4-way image classification set "RLD_Dataset_Split" from GitHub (kevoctavian/ProgramRLD); label vocabulary: bacterial blight, healthy, rice blast, tungro.

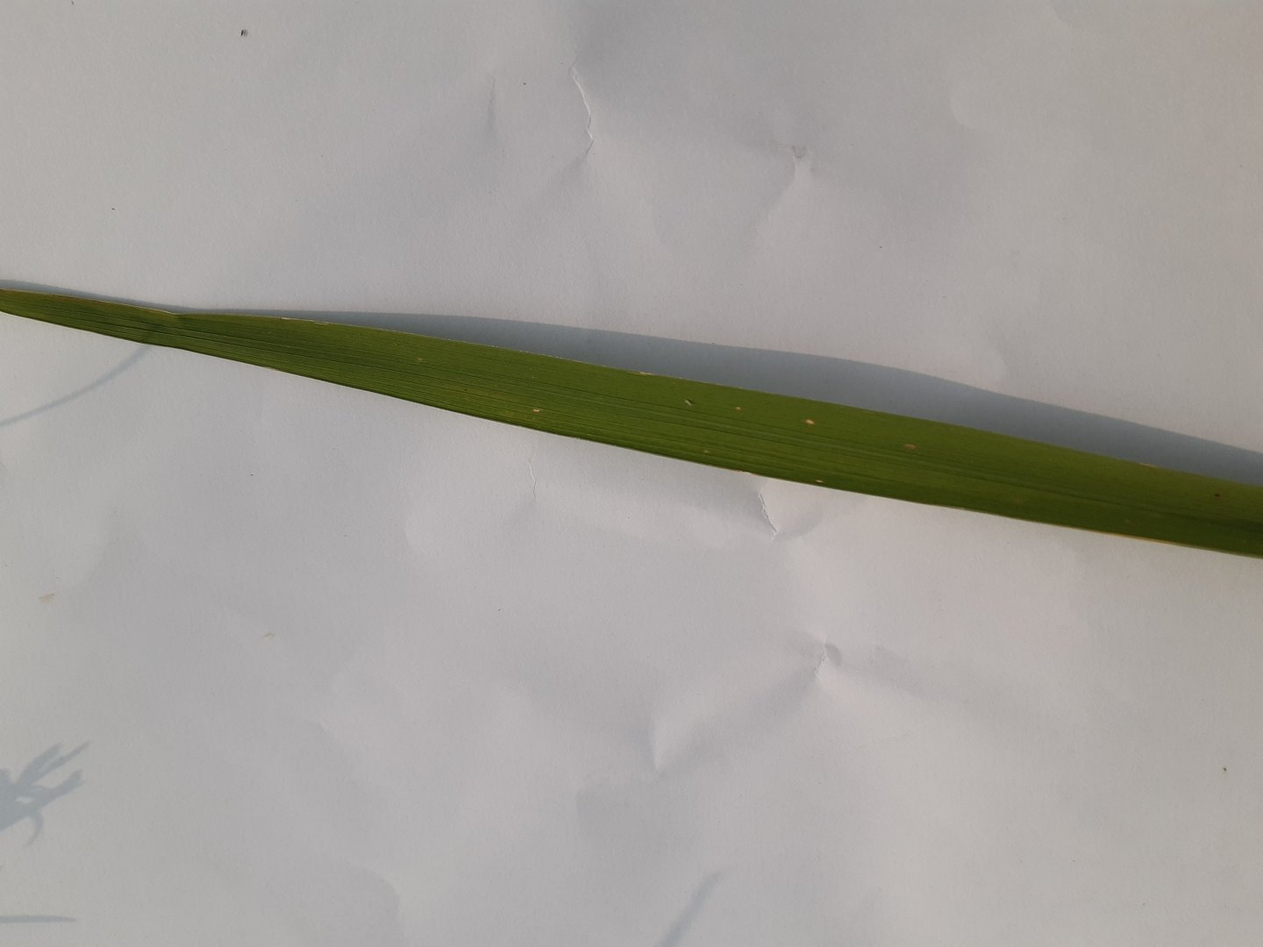
Label: healthy

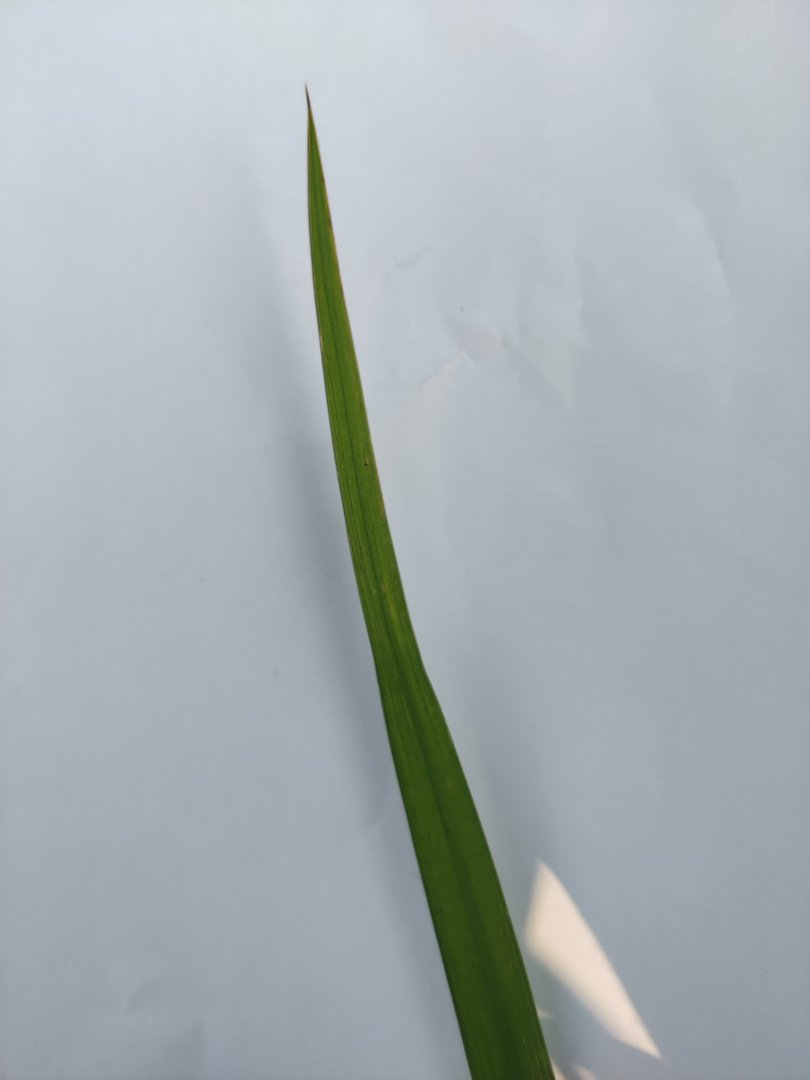
Label: rice blast

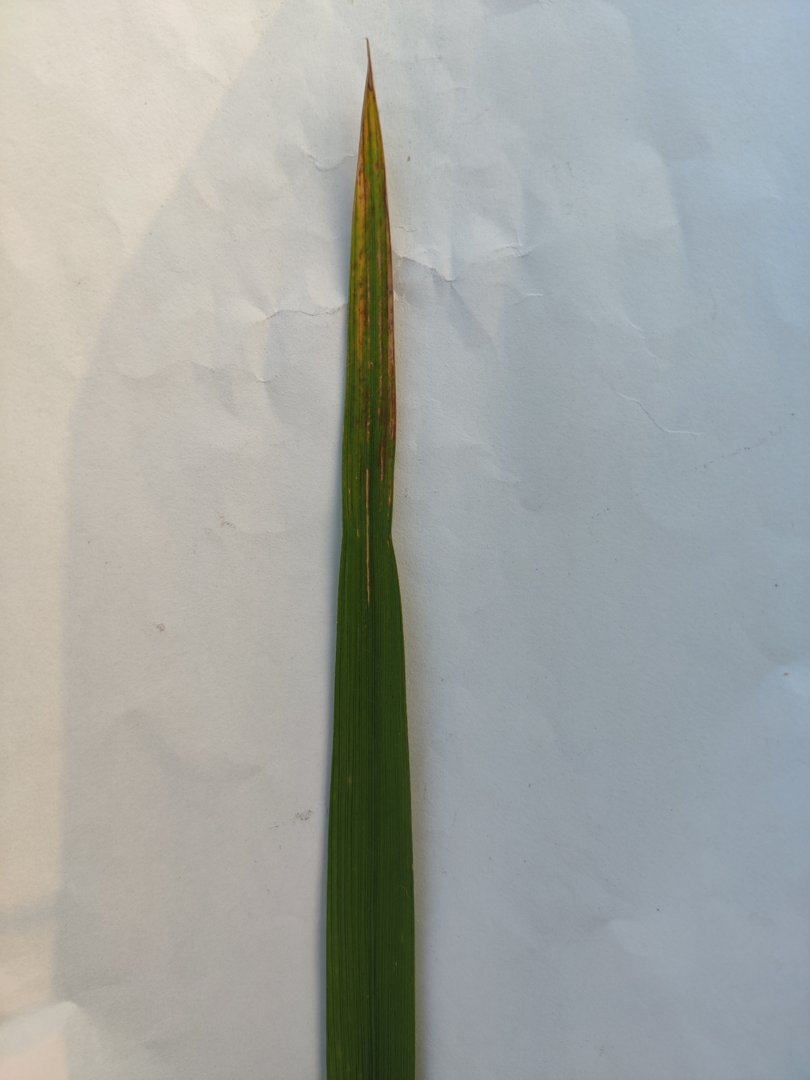
Label: rice blast

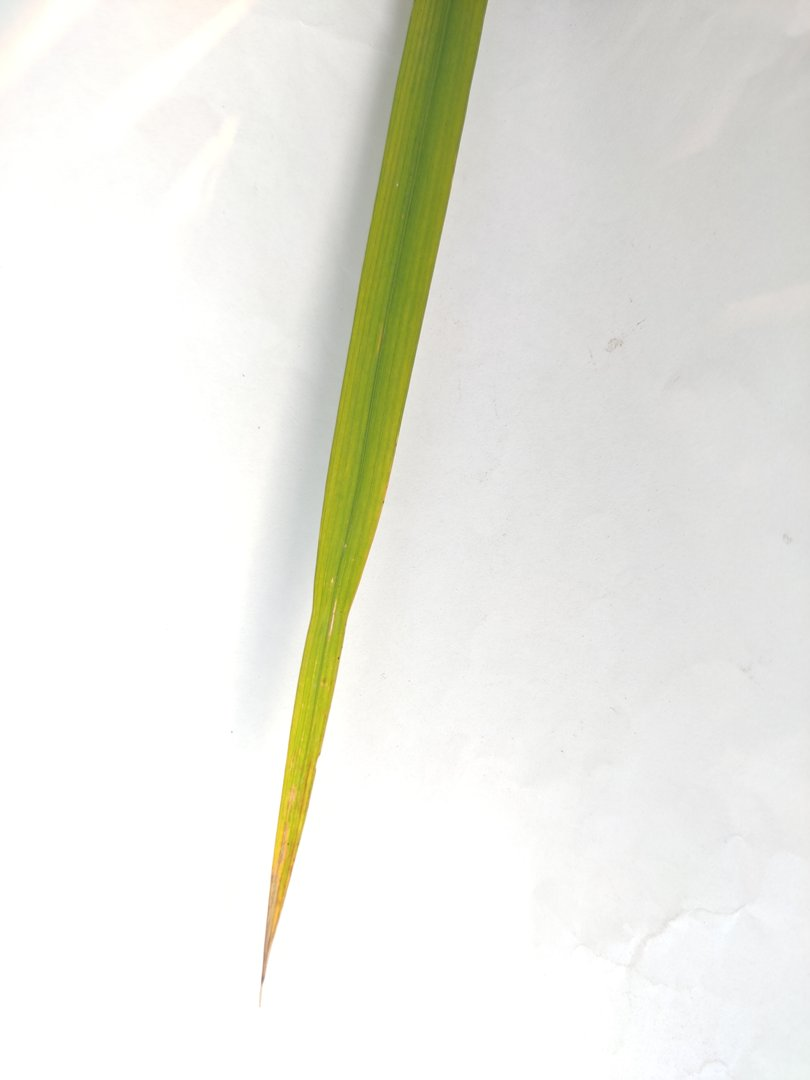
Label: rice blast

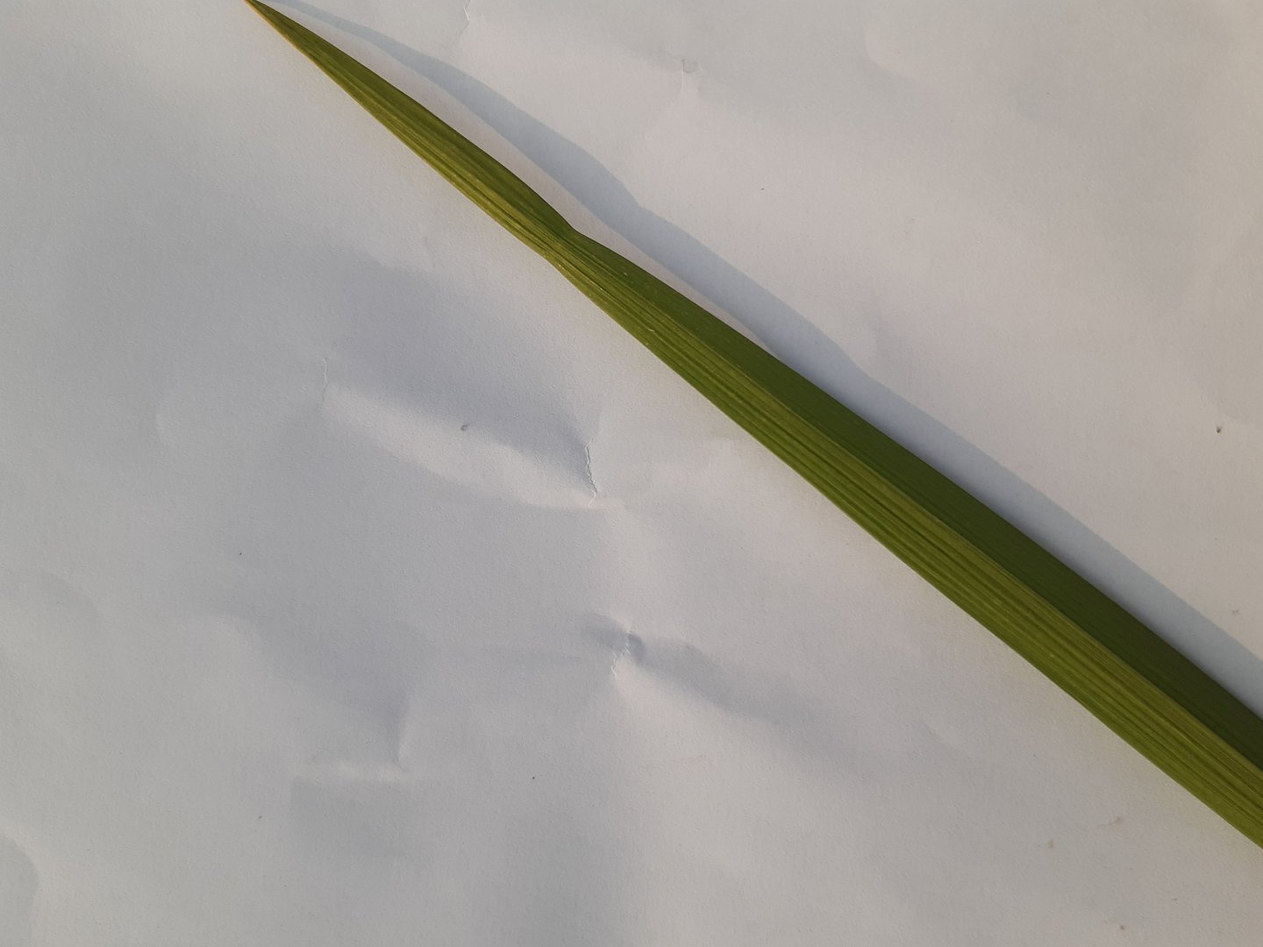
Label: healthy

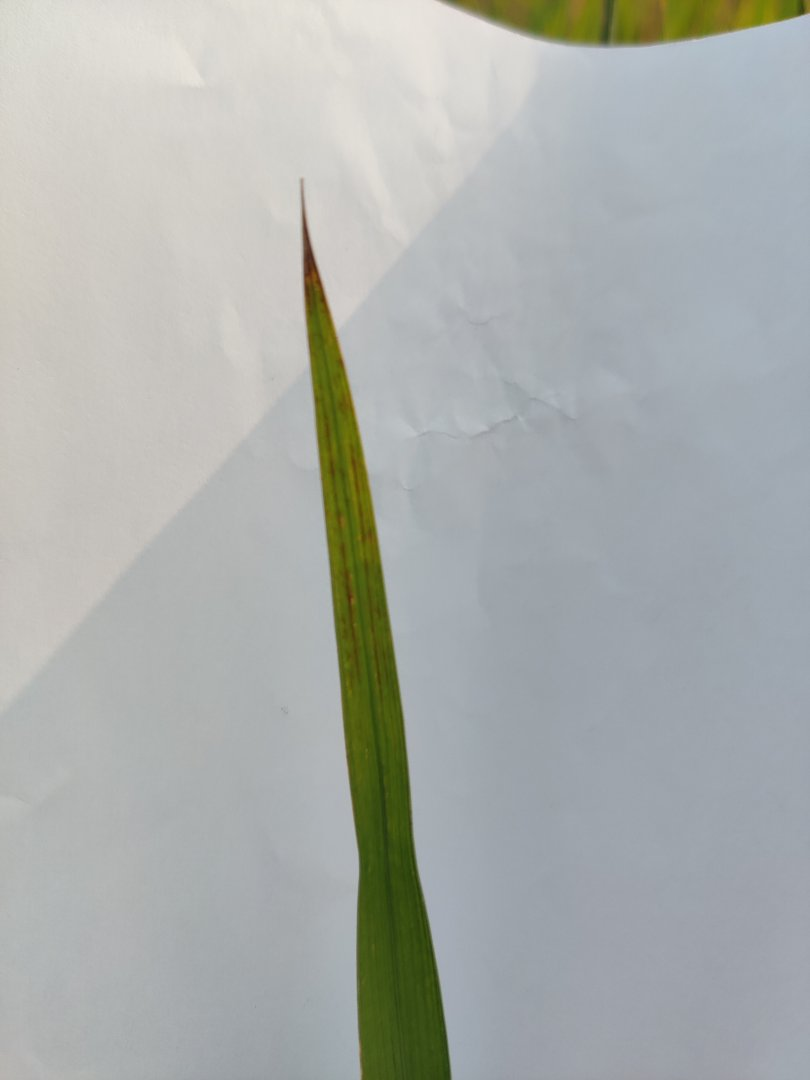
Label: tungro
